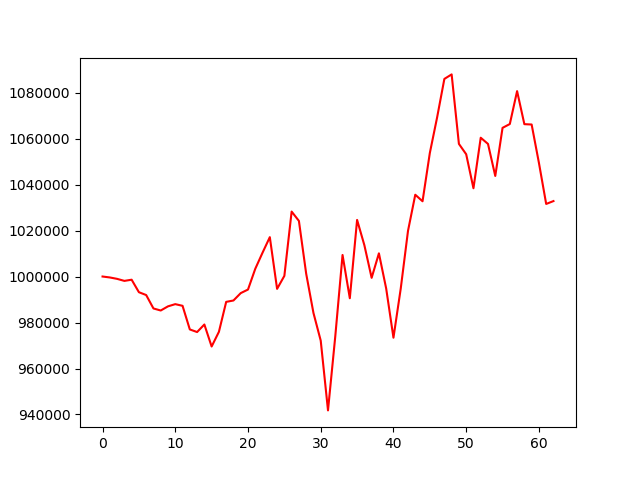

Data behind this chart, as committed beside it:
, 0
0, 1000000
1, 999590
2, 998981
3, 998098
4, 998612
5, 993180
6, 991940
7, 986107
8, 985219
9, 987030
10, 987987
11, 987262
12, 976986
13, 975851
14, 979135
15, 969564
16, 975952
17, 988974
18, 989576
19, 992779
20, 994339
21, 1003362
22, 1010361
23, 1017120
24, 994636
25, 1000286
26, 1028241
27, 1024178
28, 1001220
29, 984157
30, 972117
31, 941782
32, 973968
33, 1009365
34, 990554
35, 1024619
36, 1013625
37, 999430
38, 1010081
39, 994777
40, 973395
41, 994722
42, 1019845
43, 1035559
44, 1032721
45, 1053682
46, 1069144
47, 1085924
48, 1087890
49, 1057671
50, 1053171
51, 1038374
52, 1060352
53, 1057656
54, 1043721
55, 1064646
56, 1066307
57, 1080622
58, 1066250
59, 1066100
... 3 more rows
